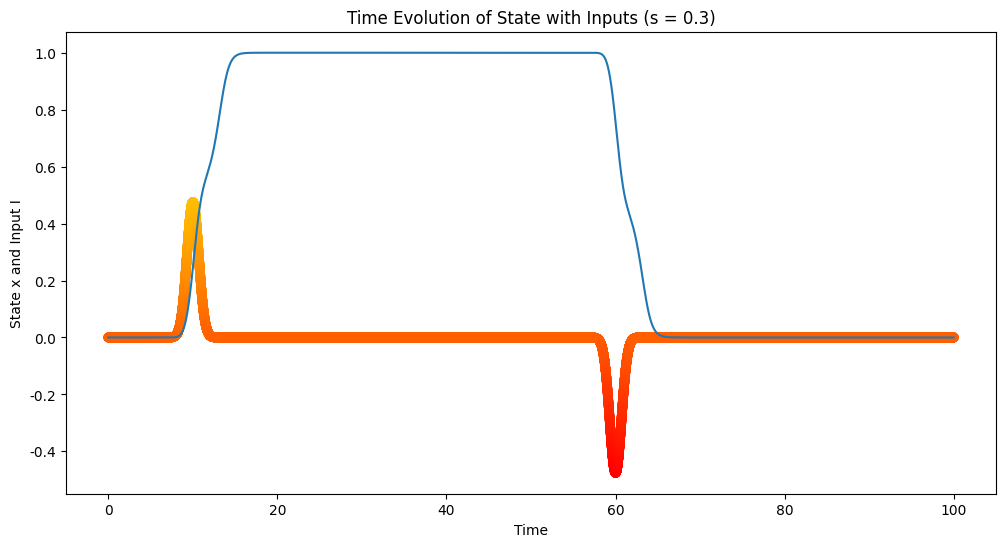

This chart was generated by the following Python code: (Note: this script raises an exception after producing the figure.)
"""Auto-converted from Fig1OneBitFlipFlopGen.ipynb.

Run as a script (`python make_figure1_perf_criteria.py`) or cell-by-cell in an IDE
that supports the ``# %%`` cell delimiter.
"""

# %% [markdown]
# # Figure 1 — CtD framework and failure modes
#
# This notebook produces the panels for Figure 1 of the CtDToolkit paper.
#
# | Panel | Content | Cell |
# | --- | --- | --- |
# | **B** (Computation / Algorithm / Implementation) | 1-BFF inputs, flow field, 3D embedding, firing rates | Cell 0 |
# | **F** (Underfitting) | Mis-fit input + state-space | Cell 1 |
# | **G** (Invented Features) | Extra-dim 3D embedding + extra-feature traces | Cell 2 |
# | **H** (Dynamical Misattribution) | Misattributed trajectory + inferred-input traces | Cell 3 |
# | (Anim) | Time-evolving flow field video | Cell 4 |
#
# Inline `# === PANEL X ===` comment blocks immediately precede each
# `fig.savefig(...)` so you can `grep` for the panel letter to jump straight to
# the producing block.
#
# See `../FIGURE_GENERATION.md` for the cross-figure index.

# %% [markdown]
# ## Cell 0 — Panel B (Computation / Algorithm / Implementation)
#
# Produces:
# - `panelB_computation_inputs.pdf` — Panel B top row (green, Computation: inputs u, output p)
# - `panelB_algorithm_flow_field.pdf` — Panel B middle row (orange, Algorithm)
# - `panelB_implementation_3d_embedding.pdf`, `panelB_implementation_rates.pdf` — Panel B bottom row (blue, Implementation)

# %%
# Force the non-interactive Agg backend before importing pyplot so plt.show()
# is a no-op and matplotlib_inline's display() doesn't print `Figure(WxH)` for
# every figure when this script is run headlessly. An IDE running cell-by-cell
# has already imported pyplot, so we skip the switch in that case.
import sys as _sys

import matplotlib as _mpl

if "matplotlib.pyplot" not in _sys.modules:
    _mpl.use("Agg")

import matplotlib.pyplot as plt
import numpy as np
from matplotlib.colors import LinearSegmentedColormap
from scipy.integrate import odeint
from scipy.optimize import fsolve

plt.rcParams["font.family"] = ["Arial", "DejaVu Sans"]


cmap = "inferno"
# Get the original 'autumn' colormap
autumn = plt.colormaps["autumn"]

# Create a new colormap by trimming the range of the autumn colormap
# Adjusting the start and stop values trims off the yellow part
colors = autumn(np.linspace(0, 0.75, 256))  # Use values up to 0.85 to reduce yellow

# Create a new colormap with the adjusted range
custom_autumn = LinearSegmentedColormap.from_list("custom_autumn", colors)
cmap = custom_autumn


# Modified system equation with sensitivity parameter s
def system(x, t, I_func, s):
    I = I_func(t)
    dU_dx = 2 * x - 6 * x**2 + 4 * x**3
    dxdt = -s * dU_dx + I
    return dxdt


# Input function with reduced amplitudes
def I_func(t):
    # Parameters for the positive Gaussian pulse
    A_pos = 0.475  # Reduced amplitude of positive pulse
    t_pos = 10.0  # Center time of positive pulse
    sigma_pos = 0.7  # Width of positive pulse

    # Parameters for the negative Gaussian pulse
    A_neg = -0.475  # Reduced amplitude of negative pulse
    t_neg = 60.0  # Center time of negative pulse
    sigma_neg = 0.7  # Width of negative pulse

    # Parameters for the ineffective Gaussian pulse
    A_pos_null = 0.48  # Reduced amplitude of ineffective positive pulse
    t_pos_null = 30.0  # Center time of ineffective positive pulse
    sigma_pos_null = 0.9  # Width of ineffective positive pulse

    # Parameters for the ineffective negative Gaussian pulse
    A_neg_null = -0.48  # Reduced amplitude of ineffective negative pulse
    t_neg_null = 80.0  # Center time of ineffective negative pulse
    sigma_neg_null = 0.5  # Width of ineffective negative pulse

    # Positive Gaussian pulse
    I_pos = A_pos * np.exp(-((t - t_pos) ** 2) / (2 * sigma_pos**2))

    # Negative Gaussian pulse
    I_neg = A_neg * np.exp(-((t - t_neg) ** 2) / (2 * sigma_neg**2))

    # Ineffective positive Gaussian pulse (commented out in total input)
    I_pos_null = A_pos_null * np.exp(-((t - t_pos_null) ** 2) / (2 * sigma_pos_null**2))

    # Ineffective negative Gaussian pulse (commented out in total input)
    I_neg_null = A_neg_null * np.exp(-((t - t_neg_null) ** 2) / (2 * sigma_neg_null**2))

    # Total input (currently only effective pulses)
    I_t = I_pos + I_neg  # + I_pos_null + I_neg_null
    return I_t


# Time vector
t = np.linspace(0, 100, 50000)
solver_options = {"rtol": 1e-10, "atol": 1e-12}

# Initial condition
x0 = 0.0

# Sensitivity parameter
s = 1.0  # Smaller s makes the system more sensitive

# Solving the ODE with the modified system equation
x = odeint(system, x0, t, args=(I_func, s), **solver_options).flatten()

# Input values over time
I_over_time = np.array([I_func(ti) for ti in t])

# Time evolution plot
fig0 = plt.figure(figsize=(12, 6))
ax0 = fig0.add_subplot(111)
ax0.plot(t, x, label="State x(t)")
ax0.scatter(t, I_over_time, c=I_over_time, label="Input I(t)", cmap=cmap, linestyle="-")
ax0.set_xlabel("Time")
ax0.set_ylabel("State x and Input I")
ax0.set_title("Time Evolution of State with Inputs (s = 0.3)")

# === PANEL B (top row, green): inputs u and output p — Computation ===
# Saves: outputs/panelB_computation_inputs.pdf
fig0.savefig("outputs/panelB_computation_inputs.pdf")
plt.show()

# Range of x and I values
stepX = 0.1  # Smaller step for smoother curves
x_vals = np.arange(-0.3, 1.3 + stepX, stepX)
I_vals = np.arange(-0.5, 0.5 + stepX, stepX)

# Round values to nearest 0.001
# x_vals = np.round(x_vals, 3)
# I_vals = np.round(I_vals, 3)

X, I_grid = np.meshgrid(x_vals, I_vals)

# Compute the derivative of U(x)
dU_dx = 2 * X - 6 * X**2 + 4 * X**3

# Compute dx/dt for the grid with sensitivity parameter
dXdt = -s * dU_dx + I_grid

# Since I is not dynamic, its derivative is zero
dIdt = np.zeros_like(dXdt)

# Magnitude used to color the quiver arrows
M = np.abs(dXdt)
dXdt_norm = dXdt

# # Round down the values to zero if they are very small
# dXdt_norm[np.abs(dXdt_norm) < 1e-3] = 0


# Function to compute fixed points for a given I
def fixed_points(I, s):
    # Function to find roots
    def func(x):
        return s * (2 * x - 6 * x**2 + 4 * x**3) - I

    guesses = [-0.5, 0.0, 0.5, 1.0, 1.5]
    roots = []
    for guess in guesses:
        root, info, ier, mesg = fsolve(func, guess, full_output=True)
        if ier == 1 and 0.0 <= root[0] <= 1.0:
            roots.append(root[0])
    return np.unique(roots)


# Compute fixed points over a range of I values
I_values = np.linspace(-1.0, 1.0, 75)
stable_fp_x = []
stable_fp_I = []
unstable_fp_x = []
unstable_fp_I = []

for I_val in I_values:
    x_fps = fixed_points(I_val, s)
    for x_fp in x_fps:
        # Compute second derivative of U(x) at x_fp
        d2U_dx2 = 2 - 12 * x_fp + 12 * x_fp**2
        # Compute the eigenvalue (lambda)
        lambda_ = -s * d2U_dx2
        if lambda_ > 0:
            # Unstable fixed point
            unstable_fp_x.append(x_fp)
            unstable_fp_I.append(I_val)
        else:
            # Stable fixed point
            stable_fp_x.append(x_fp)
            stable_fp_I.append(I_val)

# Plotting the corrected flow field
fig = plt.figure(figsize=(8, 8))
ax = fig.add_subplot(111)
ax.quiver(
    I_grid,
    X,
    np.zeros_like(dXdt_norm),
    dXdt_norm,
    M,
    pivot="mid",
    cmap="jet",
    alpha=0.8,
)
# ax.set_xlabel('State x')
# ax.set_ylabel('Input I')
# ax.set_title(f'Dynamical Flow Field (s = {s:.2f})')

# Plotting the system trajectory
from scipy.interpolate import interp1d

# Create interpolation functions
x_interp = interp1d(t, x, kind="linear")
I_interp = interp1d(t, I_over_time, kind="linear")

# Time points for interpolation
t_fine = np.linspace(0, 100, 1000)
x_fine = x_interp(t_fine)
I_fine = I_interp(t_fine)

# Plotting the trajectory
ax.plot(I_fine, x_fine, "k-", linewidth=2, label="System Trajectory")

# Highlighting the bit turning on and off
on_pulse_idx = (t_fine >= 5) & (t_fine <= 25)
off_pulse_idx = (t_fine >= 55) & (t_fine <= 75)
# ax.plot(I_fine[on_pulse_idx], x_fine[on_pulse_idx], 'g-', linewidth=2, label='Bit Turning On')
# ax.plot(I_fine[off_pulse_idx], x_fine[off_pulse_idx], 'r-', linewidth=2, label='Bit Turning Off')

# Plotting the fixed points with colors according to I
# For stable fixed points
scatter_stable = ax.scatter(
    stable_fp_I,
    stable_fp_x,
    c=stable_fp_I,
    cmap=cmap,
    s=40,
    label="Stable Fixed Points",
)

# For unstable fixed points
scatter_unstable = ax.scatter(
    unstable_fp_I,
    unstable_fp_x,
    c=unstable_fp_I,
    marker="x",
    cmap=cmap,
    s=40,
    label="Unstable Fixed Points",
)

# Adjusting plot aesthetics
ax.set_xlim(-0.8, 0.8)
ax.set_ylim(-0.3, 1.3)
# ax.legend(loc='upper right')
ax.grid(False)

# Remove spines and ticks
ax.spines["top"].set_visible(False)
ax.spines["right"].set_visible(False)
ax.spines["left"].set_visible(False)
ax.spines["bottom"].set_visible(False)
ax.set_xticks([])
ax.set_yticks([])

# === PANEL B (middle row, orange): state-space diagram with flow field — Algorithm ===
# Saves: outputs/panelB_algorithm_flow_field.pdf
fig.savefig("outputs/panelB_algorithm_flow_field.pdf")
plt.show()


# Plotting the 3D embedding of the system
fig = plt.figure(figsize=(10, 8))
ax = fig.add_subplot(111, projection="3d")


# Prepare the state projections
# We'll define a simple projection function for the state
def project_state(state):
    # Simple linear embedding: map x into y and z linearly
    n1 = state / 2
    n2 = state
    return n1, n2


# Create interpolation functions
from scipy.interpolate import interp1d

x_interp = interp1d(t, x, kind="linear")
I_interp = interp1d(t, I_over_time, kind="linear")

# Time points for interpolation
t_fine = np.linspace(0, 100, 1000)
x_fine = x_interp(t_fine)
I_fine = I_interp(t_fine)

# Project the state variable
n1_fine, n2_fine = project_state(x_fine)

# Plot the system trajectory in 3D
ax.plot(I_fine, n1_fine, n2_fine, "k-", linewidth=2, label="System Trajectory")

# Plotting the fixed points in 3D
stable_n1, stable_n2 = project_state(np.array(stable_fp_x))
unstable_n1, unstable_n2 = project_state(np.array(unstable_fp_x))

# Stable fixed points
sc_stable = ax.scatter(
    stable_fp_I,
    stable_n1,
    stable_n2,
    c=stable_fp_I,
    cmap=cmap,
    s=40,
    label="Stable Fixed Points",
)

# Unstable fixed points
sc_unstable = ax.scatter(
    unstable_fp_I,
    unstable_n1,
    unstable_n2,
    c=unstable_fp_I,
    cmap=cmap,
    s=40,
    marker="x",
    label="Unstable Fixed Points",
)

# Customize the axes labels
ax.set_xlabel("Input I")
ax.set_ylabel("Neuron 1")
ax.set_zlabel("Neuron 2")
ax.set_title("3D Embedding of the System (s = {:.2f})".format(s))

# Add a colorbar
cbar = fig.colorbar(sc_stable, ax=ax, shrink=0.5, aspect=10)
cbar.set_label("Input I")

# Adjust view angle for better visualization
ax.view_init(elev=20, azim=-40)

# Remove gridlines and axes panes for a cleaner look
ax.grid(False)
ax.xaxis.pane.fill = False
ax.yaxis.pane.fill = False
ax.zaxis.pane.fill = False

ax.set_xlim(-0.6, 0.6)
ax.set_ylim(-0.1, 1.1)
ax.set_zlim(-0.1, 1.1)

# set axes equal to avoid distortion
# ax.set_xlim()
# Add a grey plane where the projections live (e.g., z = y plane)
min_n1 = np.min(n1_fine)
max_n1 = np.max(n1_fine)
min_n2 = np.min(n2_fine)
max_n2 = np.max(n2_fine)

x_plane = np.linspace(-0.5, 0.5, 100)
y_plane = np.linspace(min_n1, max_n1, 100)


X_plane, Y_plane = np.meshgrid(x_plane, y_plane)
Z_plane = Y_plane * 2  # Since in linear embedding, z = y

# Plot the plane
ax.plot_surface(X_plane, Y_plane, Z_plane, color="grey", alpha=0.3)

ax.legend()
# === PANEL B (bottom row, blue — left): 3D linear embedding of 1D latent — Implementation ===
# Saves: outputs/panelB_implementation_3d_embedding.pdf
fig.savefig("outputs/panelB_implementation_3d_embedding.pdf")
plt.show()

fig = plt.figure(figsize=(8, 8))
# Plot the neuron firing rates over time

ax = fig.add_subplot(111)
ax.plot(n1_fine, label="Neuron 1")
ax.plot(n2_fine, label="Neuron 2")
# ax.plot(I_fine)

ax.spines["top"].set_visible(False)
ax.spines["right"].set_visible(False)
ax.spines["left"].set_visible(False)
ax.spines["bottom"].set_visible(False)
ax.set_xticks([])
ax.set_yticks([])
# === PANEL B (bottom row, blue — right): simulated 2-neuron firing rates ===
# Saves: outputs/panelB_implementation_rates.pdf
fig.savefig("outputs/panelB_implementation_rates.pdf")
plt.show()

# %% [markdown]
# ## Cell 1 — Panel F (Underfitting)
#
# Produces:
# - `inputs_modified.pdf` — Panel F top row (true u vs. underfit ẑ)
# - `dynamical_flow_field_modified.pdf` — Panel F bottom row (ideal vs. underfit flow field)

import matplotlib.pyplot as plt

# %%
import numpy as np
from matplotlib.colors import LinearSegmentedColormap
from scipy.integrate import odeint
from scipy.optimize import fsolve

# Custom colormap setup
autumn = plt.colormaps["autumn"]
colors = autumn(np.linspace(0, 0.75, 256))
custom_autumn = LinearSegmentedColormap.from_list("custom_autumn", colors)
cmap = custom_autumn


# Modified system equation with sensitivity parameter s
def system(x, t, I_func, s):
    I = I_func(t)
    # Reduce the effect of negative inputs
    if I < 0:
        I = 0.3 * I
    # Consistent derivative of U(x)
    dU_dx = 2 * x - 6 * x**2 + 4 * x**3
    dxdt = -s * dU_dx + I
    return dxdt


# Input function with original amplitudes
def I_func(t):
    # Parameters for the positive Gaussian pulse
    A_pos = 0.475  # Amplitude of positive pulse
    t_pos = 10.0  # Center time of positive pulse
    sigma_pos = 0.7  # Width of positive pulse

    # Parameters for the negative Gaussian pulse
    A_neg = -0.475  # Amplitude of negative pulse
    t_neg = 60.0  # Center time of negative pulse
    sigma_neg = 0.7  # Width of negative pulse

    # Positive Gaussian pulse
    I_pos = A_pos * np.exp(-((t - t_pos) ** 2) / (2 * sigma_pos**2))

    # Negative Gaussian pulse
    I_neg = A_neg * np.exp(-((t - t_neg) ** 2) / (2 * sigma_neg**2))

    # Total input
    I_t = I_pos + I_neg
    return I_t


# Time vector
t = np.linspace(0, 100, 5000)
solver_options = {"rtol": 1e-10, "atol": 1e-12}

# Initial condition
x0 = 0.0

# Sensitivity parameter
s = 1.0  # Sensitivity of the system

# Solving the ODE with the modified system equation
x = odeint(system, x0, t, args=(I_func, s), **solver_options).flatten()

# Input values over time
I_over_time = np.array([I_func(ti) for ti in t])

# Time evolution plot
fig0 = plt.figure(figsize=(12, 6))
ax0 = fig0.add_subplot(111)
ax0.plot(t, x, label="State x(t)")
ax0.scatter(t, I_over_time, c=I_over_time, cmap=cmap, label="Input I(t)")
ax0.set_xlabel("Time")
ax0.set_ylabel("State x and Input I")
ax0.set_title("Time Evolution of State with Inputs (s = 1.0)")
ax0.legend()
# === PANEL F (top): true u vs. underfit ẑ — Underfitting ===
# Saves: outputs/panelF_underfitting_inputs.pdf
fig0.savefig("outputs/panelF_underfitting_inputs.pdf")
plt.show()

# Range of x and I values
stepX = 0.05  # Smaller step for smoother curves
x_vals = np.arange(-0.3, 1.3 + stepX, stepX)
I_vals = np.arange(-0.5, 0.5 + stepX, stepX)
X, I_grid = np.meshgrid(x_vals, I_vals)

# Adjust I_grid for negative inputs as in the system
adjusted_I_grid = np.copy(I_grid)
adjusted_I_grid[adjusted_I_grid < 0] = 0.1 * adjusted_I_grid[adjusted_I_grid < 0]

# Compute the derivative of U(x)
dU_dx = 2 * X - 6 * X**2 + 4 * X**3  # Consistent dU/dx

# Compute dx/dt for the grid with sensitivity parameter
dXdt = -s * dU_dx + adjusted_I_grid


# Function to compute fixed points for a given I
def fixed_points(I, s):
    # Adjust I as in the system
    adjusted_I = I
    if I < 0:
        adjusted_I = 0.3 * I

    def func(x):
        return s * (2 * x - 6 * x**2 + 4 * x**3) - adjusted_I

    guesses = [0.0, 0.5, 1.0]
    roots = []
    for guess in guesses:
        root, info, ier, mesg = fsolve(func, guess, full_output=True)
        if ier == 1 and 0.0 <= root[0] <= 1.0:
            roots.append(root[0])
    return np.unique(roots)


# Compute fixed points over a range of I values
I_values = np.linspace(-0.5, 0.5, 150)
stable_fp_x = []
stable_fp_I = []
unstable_fp_x = []
unstable_fp_I = []

for I_val in I_values:
    x_fps = fixed_points(I_val, s)
    for x_fp in x_fps:
        # Compute second derivative of U(x) at x_fp
        d2U_dx2 = 2 - 12 * x_fp + 12 * x_fp**2  # Consistent d2U/dx2
        # Compute the eigenvalue (lambda)
        lambda_ = -s * d2U_dx2
        if lambda_ > 0:
            # Unstable fixed point
            unstable_fp_x.append(x_fp)
            unstable_fp_I.append(I_val)
        else:
            # Stable fixed point
            stable_fp_x.append(x_fp)
            stable_fp_I.append(I_val)

# Plotting the flow field and system trajectory
fig = plt.figure(figsize=(8, 8))
ax = fig.add_subplot(111)

# Plotting the system trajectory
from scipy.interpolate import interp1d

x_interp = interp1d(t, x, kind="linear")
I_interp = interp1d(t, I_over_time, kind="linear")
t_fine = np.linspace(0, 100, 1000)
x_fine = x_interp(t_fine)
I_fine = I_interp(t_fine)
ax.plot(I_fine, x_fine, "k-", linewidth=2, label="System Trajectory")

# Plotting the fixed points with colors according to I
# For stable fixed points
scatter_stable = ax.scatter(
    stable_fp_I,
    stable_fp_x,
    c=stable_fp_I,
    cmap=cmap,
    s=40,
    label="Stable Fixed Points",
)
# For unstable fixed points
scatter_unstable = ax.scatter(
    unstable_fp_I,
    unstable_fp_x,
    c=unstable_fp_I,
    marker="x",
    cmap=cmap,
    s=40,
    label="Unstable Fixed Points",
)

# Adjusting plot aesthetics
ax.set_xlim(-0.5, 0.5)
ax.set_ylim(-0.1, 1.1)
ax.grid(False)
ax.legend()
ax.set_xlabel("Input I")
ax.set_ylabel("State x")
ax.set_title("Flow Field and System Trajectory")
# === PANEL F (bottom): ideal vs. underfit state-space diagram — Underfitting ===
# Saves: outputs/panelF_underfitting_flow_field.pdf
fig.savefig("outputs/panelF_underfitting_flow_field.pdf")
plt.show()

# %% [markdown]
# ## Cell 2 — Panel G (Invented Features)
#
# Produces:
# - `panelG_invented_features_3d_embedding.pdf` — Panel G (bottom): 3D state-space with an invented extra latent dimension
# - `panelG_invented_features_rates.pdf` — Panel G (top): inputs + extra latent dimension ẑ* over time

import matplotlib.pyplot as plt

# %%
import numpy as np
from scipy.integrate import odeint
from scipy.interpolate import interp1d


# Re-simulate the original 1-BFF system (matches Panel B), independent of Panel F's state
def system(x, t, I_func, s):
    I = I_func(t)
    dU_dx = 2 * x - 6 * x**2 + 4 * x**3
    return -s * dU_dx + I


def I_func(t):
    I_pos = 0.475 * np.exp(-((t - 10.0) ** 2) / (2 * 0.7**2))
    I_neg = -0.475 * np.exp(-((t - 60.0) ** 2) / (2 * 0.7**2))
    return I_pos + I_neg


t = np.linspace(0, 100, 50000)
x = odeint(system, 0.0, t, args=(I_func, 1.0), rtol=1e-10, atol=1e-12).flatten()
I_over_time = np.array([I_func(ti) for ti in t])

x_interp = interp1d(t, x, kind="linear")
I_interp = interp1d(t, I_over_time, kind="linear")

t_fine = np.linspace(0, 100, 1000)
x_fine = x_interp(t_fine)
I_fine = I_interp(t_fine)


# Invented extra feature: cumulative count of input "events" gated on second pulse
def extra_features2(x_fine):
    dif_x_fine = np.abs(np.gradient(x_fine)) > 0.005
    dif_x_fine[:500] = 0
    return x_fine, 0.01 * np.cumsum(dif_x_fine)


n1_fine, n2_fine = extra_features2(x_fine)

# 3D embedding with the invented extra feature
fig = plt.figure(figsize=(10, 8))
ax = fig.add_subplot(111, projection="3d")
ax.plot(
    I_fine,
    n1_fine,
    n2_fine,
    "-",
    color="orange",
    linewidth=2,
    label="System Trajectory",
)
ax.plot(
    I_fine,
    n1_fine,
    np.zeros_like(n2_fine),
    "k-",
    linewidth=2,
    label="System Trajectory",
)
ax.set_xlim(-0.6, 0.6)
ax.set_ylim(-0.1, 1.1)
ax.set_zlim(-0.1, 1.1)
ax.spines["top"].set_visible(False)
ax.spines["right"].set_visible(False)
ax.spines["left"].set_visible(False)
ax.spines["bottom"].set_visible(False)
ax.set_xticks([])
ax.set_yticks([])
ax.set_zticks([])
ax.view_init(elev=40, azim=-40)

# === PANEL G (bottom): 3D state-space with invented feature/extra FP — Invented Features ===
# Saves: outputs/panelG_invented_features_3d_embedding.pdf
fig.savefig("outputs/panelG_invented_features_3d_embedding.pdf")
plt.show()

# Extra-feature traces over time
fig = plt.figure(figsize=(8, 8))
ax = fig.add_subplot(111)
ax.plot(n1_fine, label="Neuron 1")
ax.plot(n2_fine, label="Neuron 2")
ax.plot(I_fine, label="Input I")
ax.spines["top"].set_visible(False)
ax.spines["right"].set_visible(False)
ax.spines["left"].set_visible(False)
ax.spines["bottom"].set_visible(False)
ax.set_xticks([])
ax.set_yticks([])

# === PANEL G (top): inputs + extra latent dimension ẑ* over time — Invented Features ===
# Saves: outputs/panelG_invented_features_rates.pdf
fig.savefig("outputs/panelG_invented_features_rates.pdf")
plt.show()

# %% [markdown]
# ## Cell 3 — Panel H (Dynamical Misattribution)
#
# Produces:
# - `panelH_misattribution_flow_field.pdf` — Panel H (bottom): ideal vs. poor-input flow field
# - `panelH_misattribution_rates.pdf` — Panel H (top): inferred inputs do not match the true inputs

import matplotlib.pyplot as plt

# %%
import numpy as np
from scipy.integrate import odeint
from scipy.interpolate import interp1d


# Re-simulate the original 1-BFF system (matches Panel B), independent of Panel F/G state
def system(x, t, I_func, s):
    I = I_func(t)
    dU_dx = 2 * x - 6 * x**2 + 4 * x**3
    return -s * dU_dx + I


def I_func(t):
    I_pos = 0.475 * np.exp(-((t - 10.0) ** 2) / (2 * 0.7**2))
    I_neg = -0.475 * np.exp(-((t - 60.0) ** 2) / (2 * 0.7**2))
    return I_pos + I_neg


t = np.linspace(0, 100, 50000)
x = odeint(system, 0.0, t, args=(I_func, 1.0), rtol=1e-10, atol=1e-12).flatten()

x_interp = interp1d(t, x, kind="linear")
# Misattribution: the "inferred input" is taken from the state itself, not the true I(t)
I_interp = interp1d(t, x, kind="linear")

t_fine = np.linspace(0, 100, 1000)
x_fine = x_interp(t_fine)
I_fine = I_interp(t_fine)

n1_fine = x_fine
n2_fine = x_fine

# Flow-field panel: trajectory of misattributed system
fig = plt.figure(figsize=(10, 8))
ax = fig.add_subplot(111)
ax.plot(I_fine, n1_fine, "-", color="orange", linewidth=2, label="System Trajectory")
ax.set_xlim(-0.1, 1.1)
ax.set_ylim(-0.1, 1.1)

# === PANEL H (bottom): ideal vs. poor-input flow field — Dynamical Misattribution ===
# Saves: outputs/panelH_misattribution_flow_field.pdf
fig.savefig("outputs/panelH_misattribution_flow_field.pdf")
plt.show()

# Inferred-input traces over time
fig = plt.figure(figsize=(8, 8))
ax = fig.add_subplot(111)
ax.plot(x_fine, label="Neuron 1")
ax.plot(n2_fine, label="Neuron 2")
ax.plot(I_fine, label="Input I")
ax.spines["top"].set_visible(False)
ax.spines["right"].set_visible(False)
ax.spines["left"].set_visible(False)
ax.spines["bottom"].set_visible(False)
ax.set_xticks([])
ax.set_yticks([])

# === PANEL H (top): inferred inputs do not match the true inputs — Dynamical Misattribution ===
# Saves: outputs/panelH_misattribution_rates.pdf
fig.savefig("outputs/panelH_misattribution_rates.pdf")
plt.show()
